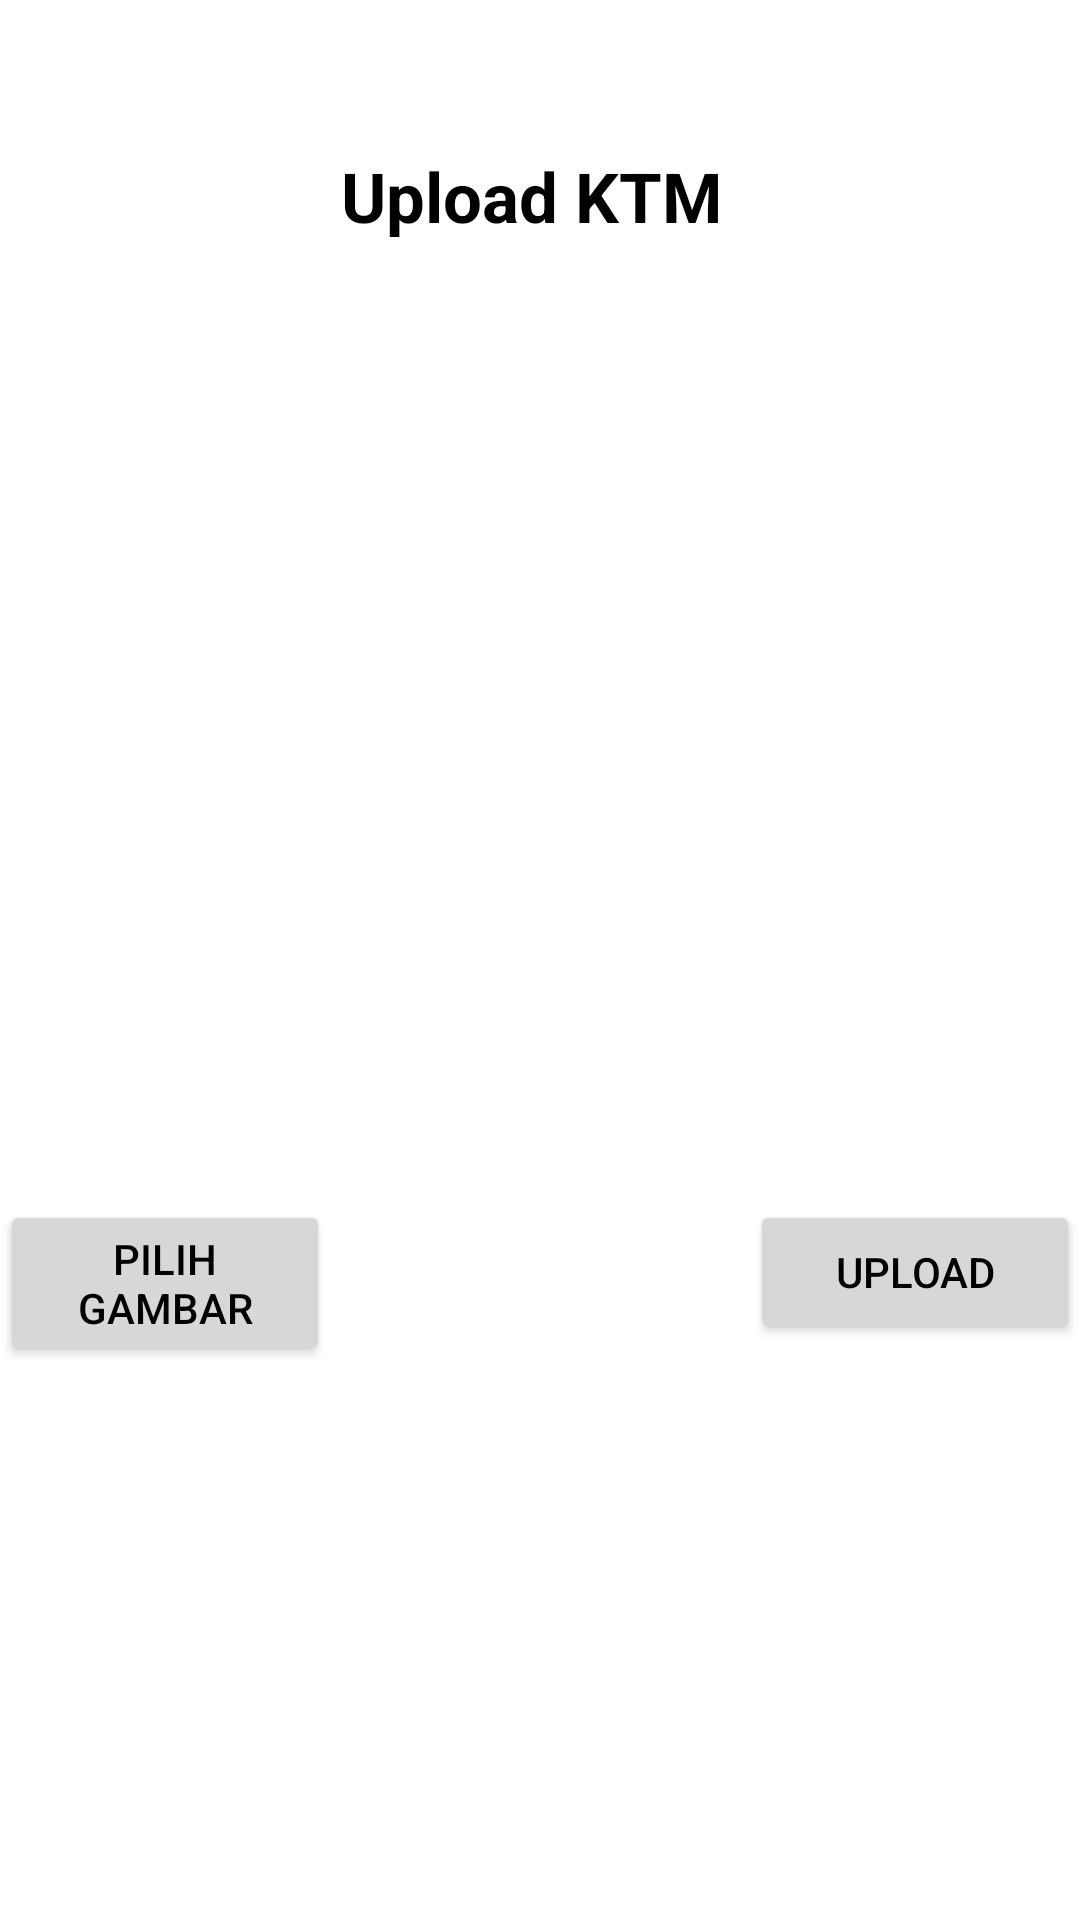

Layout XML and referenced resources for this Android screen:
<!-- AndroidManifest.xml: application theme Theme.Peminjaman2 -->
<!-- res/layout/activity_upload_k_t_m.xml -->
<?xml version="1.0" encoding="utf-8"?>
<RelativeLayout xmlns:android="http://schemas.android.com/apk/res/android"
    xmlns:app="http://schemas.android.com/apk/res-auto"
    xmlns:tools="http://schemas.android.com/tools"
    android:layout_width="match_parent"
    android:layout_height="match_parent"
    tools:context=".UploadKTM">

    <ScrollView
        android:layout_width="wrap_content"
        android:layout_height="match_parent">

        <RelativeLayout
            android:layout_width="wrap_content"
            android:layout_height="match_parent">

            <TextView
                android:layout_width="match_parent"
                android:layout_height="40dp"
                android:text="Upload KTM "
                android:textAlignment="center"
                android:textColor="#000"
                android:textSize="23sp"
                android:textStyle="bold"
                android:layout_marginVertical="50dp"/>
            <Button
                android:id="@+id/upload"
                android:layout_width="match_parent"
                android:layout_height="wrap_content"
                android:layout_marginTop="400dp"
                android:layout_marginLeft="250dp"
                android:text="Upload"
                android:textColor="#000"/>
            <Button
                android:id="@+id/pilih_gambar"
                android:layout_width="match_parent"
                android:layout_height="wrap_content"
                android:layout_marginTop="400dp"
                android:layout_marginRight="250dp"
                android:text="Pilih Gambar"
                android:textColor="#000"/>
            <ImageView
                android:id="@+id/gambarktm"
                android:layout_width="200dp"
                android:layout_height="200dp"
                android:layout_marginVertical="125dp"
                android:layout_marginLeft="100dp" />


        </RelativeLayout>
    </ScrollView>



</RelativeLayout>
<!-- resources referenced by this layout -->
<resources>
  <style name="Theme.Peminjaman2" parent="Theme.MaterialComponents.DayNight.DarkActionBar">
          
          <item name="colorPrimary">@color/ColorPrimary</item>
          <item name="colorPrimaryVariant">@color/ColorPrimaryDark</item>
          <item name="colorOnPrimary">@color/ColorAccent</item>
          
  
  
  
          
          <item name="android:statusBarColor" tools:targetApi="l">?attr/colorPrimaryVariant</item>
          
      </style>
  <color name="ColorPrimary">#e18e96</color>
  <color name="ColorPrimaryDark">#808080</color>
  <color name="ColorAccent">#ffb6c1</color>
</resources>
